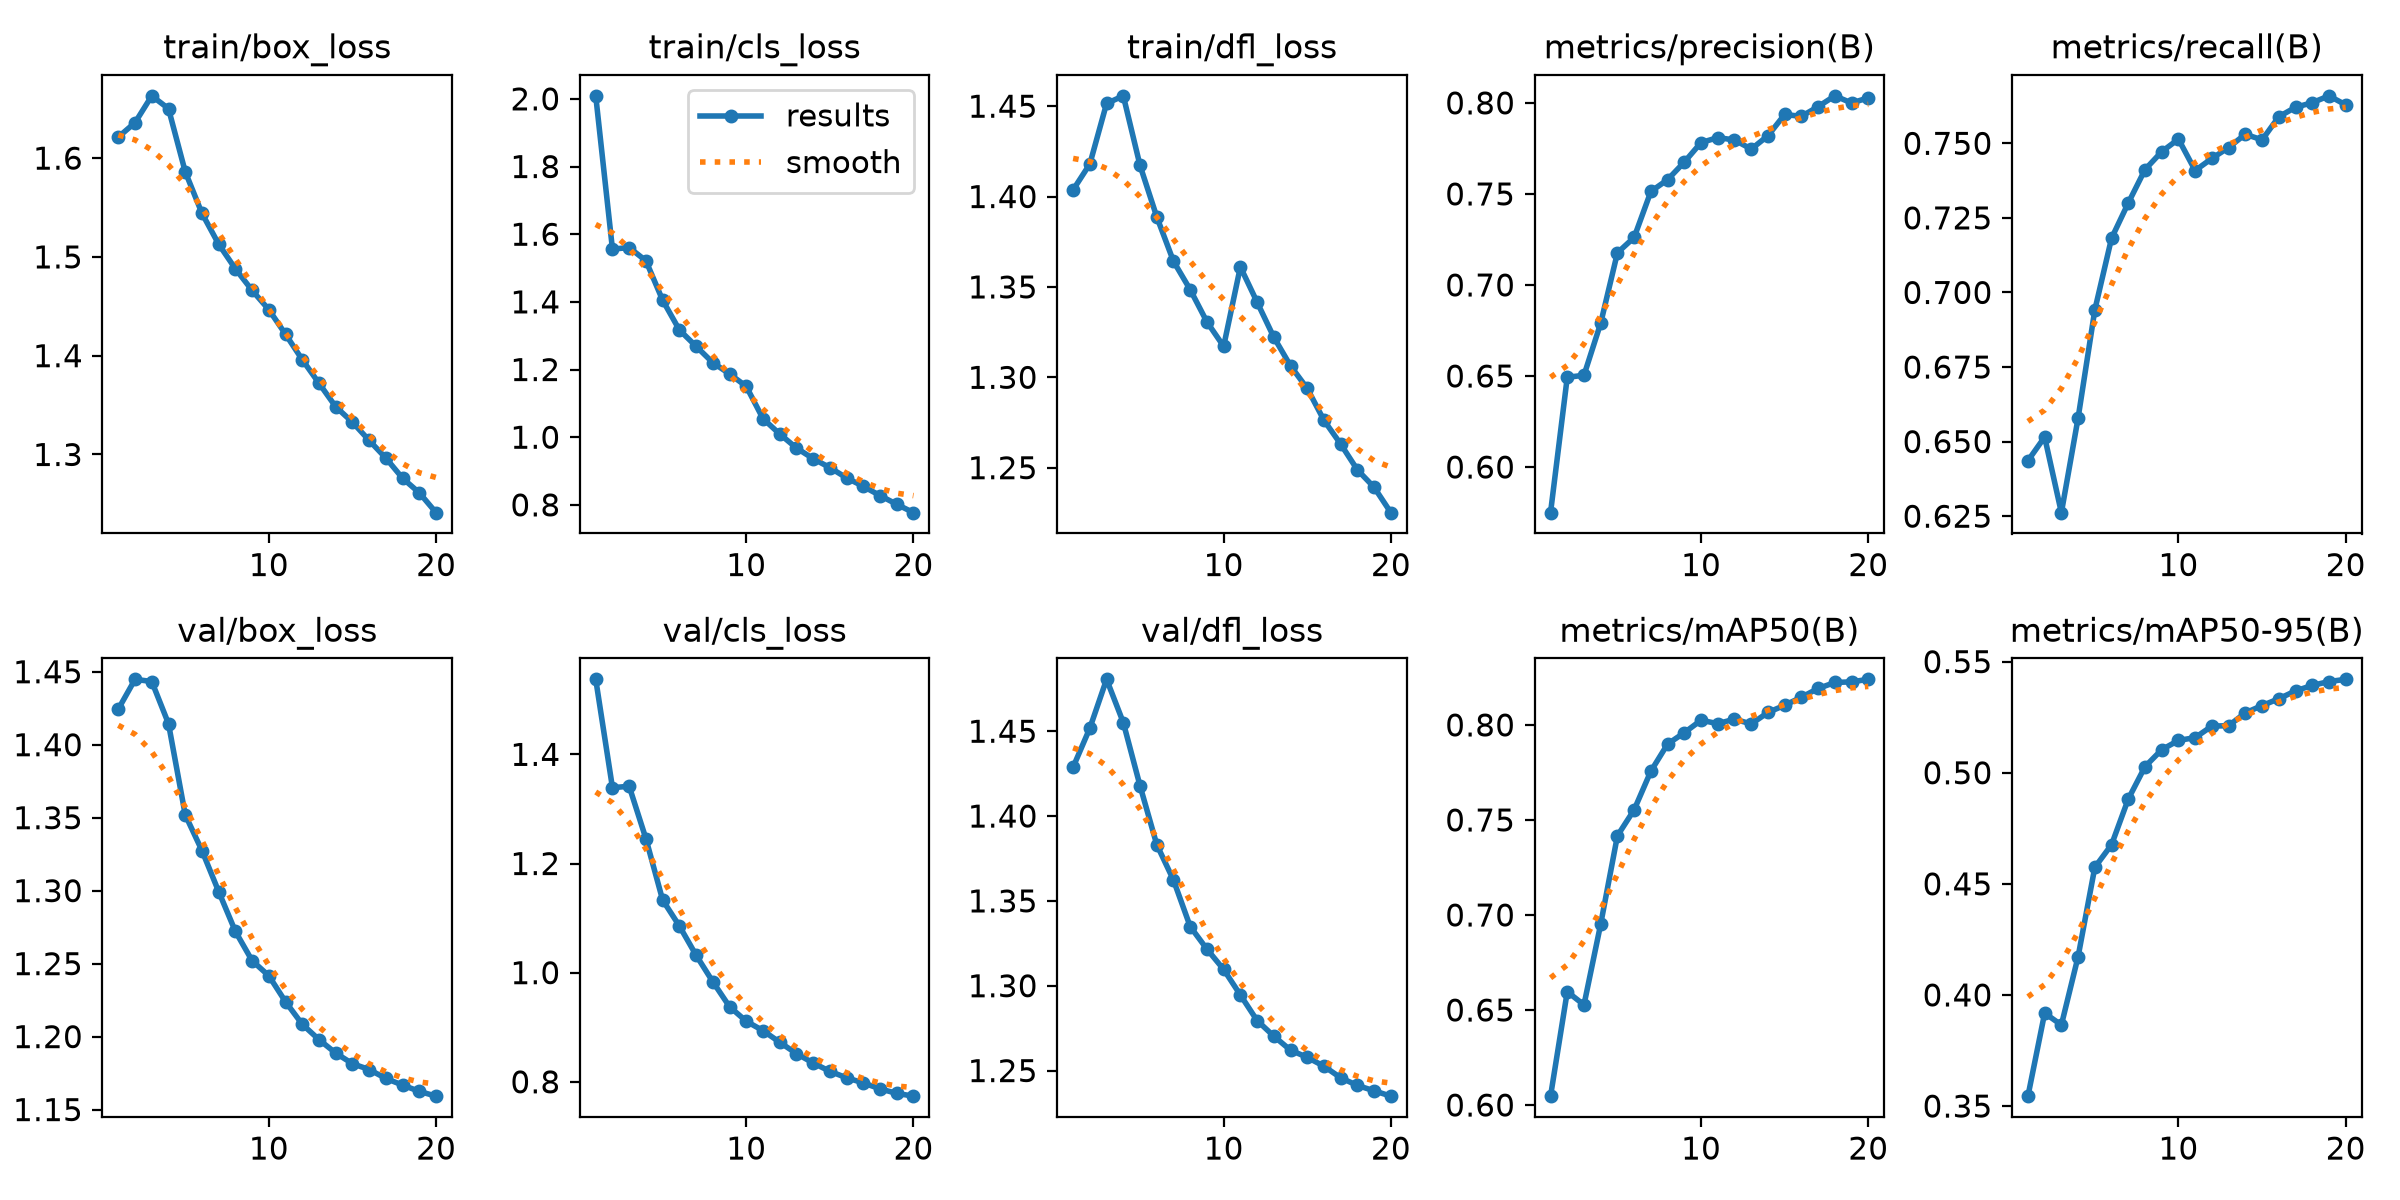

The file beside this chart, header and first rows:
epoch, time, train/box_loss, train/cls_loss, train/dfl_loss, metrics/precision(B), metrics/recall(B), metrics/mAP50(B), metrics/mAP50-95(B), val/box_loss, val/cls_loss, val/dfl_loss, lr/pg0, lr/pg1, lr/pg2, lr/pg3, lr/pg4, lr/pg5, lr/pg6, lr/pg7
1, 1980, 1.621, 2.009, 1.404, 0.5749, 0.6436, 0.6047, 0.3544, 1.424, 1.538, 1.429, 0.009999, 0.003333, 0.009999, 0.003333, 0.009999, 0.003333, 0.009999, 0.003333
2, 13753, 1.636, 1.556, 1.418, 0.6493, 0.6515, 0.6596, 0.3918, 1.445, 1.339, 1.452, 0.01901, 0.006337, 0.01901, 0.006337, 0.01901, 0.006337, 0.01901, 0.006337
3, 14992, 1.663, 1.561, 1.451, 0.6504, 0.6262, 0.6527, 0.3865, 1.443, 1.342, 1.481, 0.02703, 0.00901, 0.02703, 0.00901, 0.02703, 0.00901, 0.02703, 0.00901
4, 16148, 1.65, 1.522, 1.456, 0.679, 0.6579, 0.6952, 0.4173, 1.414, 1.246, 1.455, 0.02555, 0.008515, 0.02555, 0.008515, 0.02555, 0.008515, 0.02555, 0.008515
5, 27471, 1.586, 1.405, 1.417, 0.7177, 0.6941, 0.7417, 0.4574, 1.352, 1.133, 1.418, 0.02406, 0.00802, 0.02406, 0.00802, 0.02406, 0.00802, 0.02406, 0.00802
6, 29237, 1.544, 1.317, 1.389, 0.7261, 0.7182, 0.7554, 0.4676, 1.327, 1.086, 1.383, 0.02258, 0.007525, 0.02258, 0.007525, 0.02258, 0.007525, 0.02258, 0.007525
7, 30637, 1.513, 1.269, 1.364, 0.7513, 0.73, 0.7757, 0.4882, 1.299, 1.032, 1.362, 0.02109, 0.00703, 0.02109, 0.00703, 0.02109, 0.00703, 0.02109, 0.00703
8, 32301, 1.488, 1.22, 1.349, 0.7578, 0.7412, 0.79, 0.5027, 1.272, 0.9834, 1.335, 0.01961, 0.006535, 0.01961, 0.006535, 0.01961, 0.006535, 0.01961, 0.006535
9, 35812, 1.466, 1.187, 1.331, 0.7675, 0.7472, 0.7959, 0.5104, 1.252, 0.9377, 1.322, 0.01812, 0.00604, 0.01812, 0.00604, 0.01812, 0.00604, 0.01812, 0.00604
10, 37747, 1.447, 1.15, 1.317, 0.7782, 0.7514, 0.8025, 0.5145, 1.242, 0.911, 1.31, 0.01664, 0.005545, 0.01664, 0.005545, 0.01664, 0.005545, 0.01664, 0.005545
11, 39750, 1.422, 1.055, 1.361, 0.7809, 0.7409, 0.8007, 0.5158, 1.224, 0.8938, 1.295, 0.01515, 0.00505, 0.01515, 0.00505, 0.01515, 0.00505, 0.01515, 0.00505
12, 41408, 1.396, 1.009, 1.342, 0.7796, 0.7449, 0.803, 0.521, 1.208, 0.8725, 1.28, 0.01367, 0.004555, 0.01367, 0.004555, 0.01367, 0.004555, 0.01367, 0.004555
13, 42914, 1.372, 0.9682, 1.322, 0.7746, 0.7486, 0.8005, 0.5212, 1.198, 0.8517, 1.27, 0.01218, 0.00406, 0.01218, 0.00406, 0.01218, 0.00406, 0.01218, 0.00406
14, 1900, 1.348, 0.9365, 1.306, 0.782, 0.753, 0.8066, 0.527, 1.189, 0.8345, 1.262, 0.01069, 0.003565, 0.01069, 0.003565, 0.01069, 0.003565, 0.01069, 0.003565
15, 3785, 1.333, 0.9101, 1.294, 0.7936, 0.7511, 0.8104, 0.5302, 1.181, 0.8192, 1.258, 0.00921, 0.00307, 0.00921, 0.00307, 0.00921, 0.00307, 0.00921, 0.00307
16, 5151, 1.314, 0.8798, 1.276, 0.7926, 0.7589, 0.8146, 0.5333, 1.177, 0.8073, 1.253, 0.007725, 0.002575, 0.007725, 0.002575, 0.007725, 0.002575, 0.007725, 0.002575
17, 6454, 1.296, 0.8546, 1.263, 0.7979, 0.7621, 0.8192, 0.5368, 1.171, 0.798, 1.246, 0.00624, 0.00208, 0.00624, 0.00208, 0.00624, 0.00208, 0.00624, 0.00208
18, 9090, 1.276, 0.8275, 1.249, 0.8039, 0.7636, 0.8223, 0.5393, 1.167, 0.787, 1.241, 0.004755, 0.001585, 0.004755, 0.001585, 0.004755, 0.001585, 0.004755, 0.001585
19, 10372, 1.261, 0.8017, 1.239, 0.8, 0.7659, 0.8227, 0.541, 1.162, 0.7788, 1.238, 0.00327, 0.00109, 0.00327, 0.00109, 0.00327, 0.00109, 0.00327, 0.00109
20, 11709, 1.241, 0.777, 1.225, 0.8028, 0.7629, 0.824, 0.542, 1.159, 0.7737, 1.235, 0.001785, 0.000595, 0.001785, 0.000595, 0.001785, 0.000595, 0.001785, 0.000595
